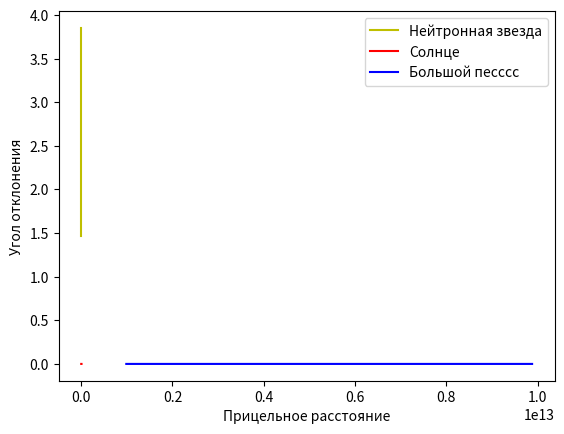

Generate this figure with matplotlib:
import numpy as np                                     #импортируем библитеки 
import matplotlib.pyplot as plt
G=6.6743*10**(-11)
R=np.arange(2*10**4, 10**9, 2*10**5)
c=299792458
M=2.464*10**31
#нейтронная звезда
def grafic(M=2.464*10**31):
    x=np.linspace(19*10**3, 5*10**4, 10**3)
    y = (4*G*M)/(x*c**2)                      #функция графика                                  #пространство                #линия X
    plt.plot(x,y,color='y', label = 'Нейтронная звезда')
    plt.xlabel('Прицельное расстояние')
    plt.ylabel('Угол отклонения')#вызов графика
    plt.legend()
    plt.show()
grafic(M=2.464*10**31)
#СОЛНЦЕ
def grafic1(M=2*10**30): 
    x=np.linspace(696*10**6, 696*10**7, 10**4)
    y = (4*G*M)/(x*c**2)                      #функция графика                                   #пространство              #линия X 
    plt.plot(x,y,color='r',label = 'Cолнце')
    plt.xlabel('Прицельное расстояние')
    plt.ylabel('Угол отклонения')  
    plt.legend()                            #вызов графика
    plt.show()
grafic1(M=2*10**30)
                             
def grafic2(M=3.381*10**31):                           #функция графика                                 #пространство
    x=np.arange(9.8789*10**11, 9.8789*10**12, 10**6) 
    y = (4*G*M)/(x*c**2)     #линия X
    plt.plot(x,y, color='b',label='Большой песссс')
    plt.xlabel('Прицельное расстояние')
    plt.ylabel('Угол отклонения') 
    plt.legend()                           #вызов графика
    plt.show()
    
grafic2(M=3.381*10**31)